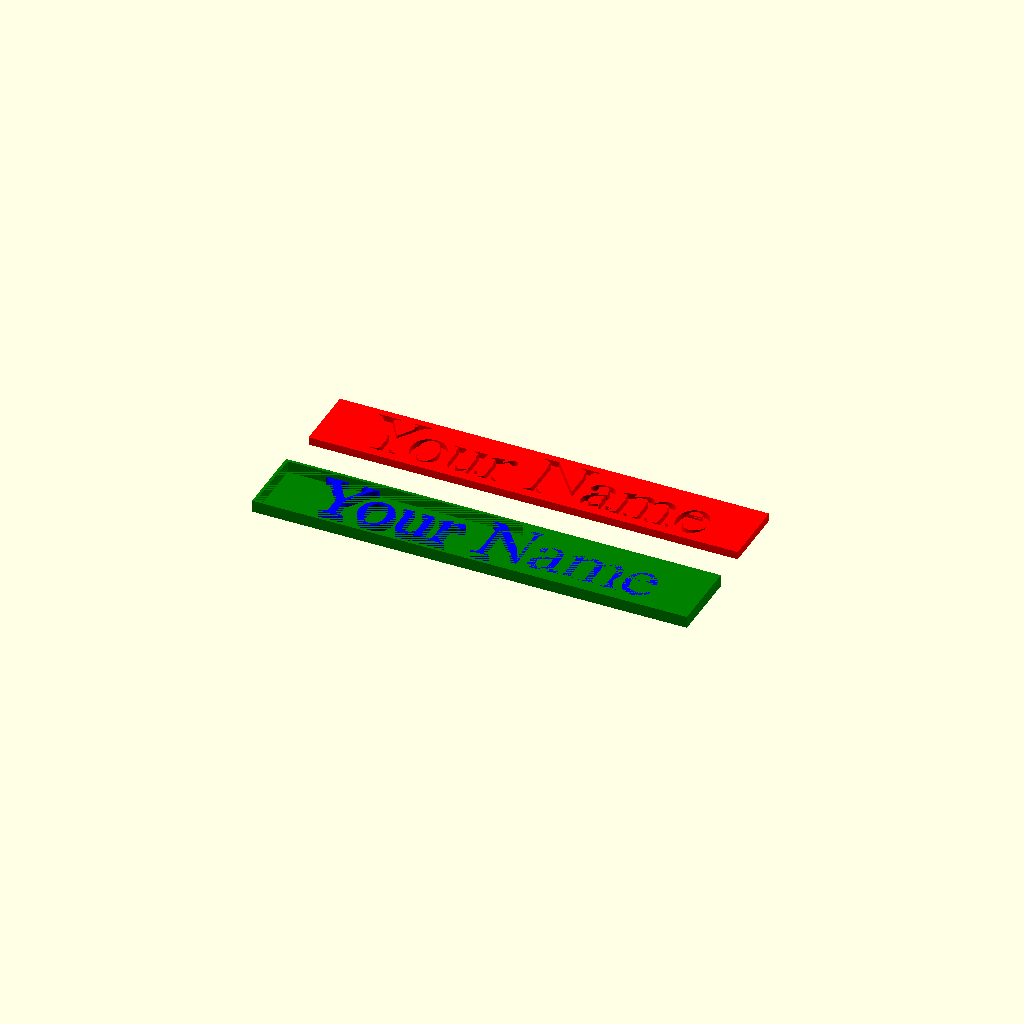
Cell 1: rendered with the file's own defaults.
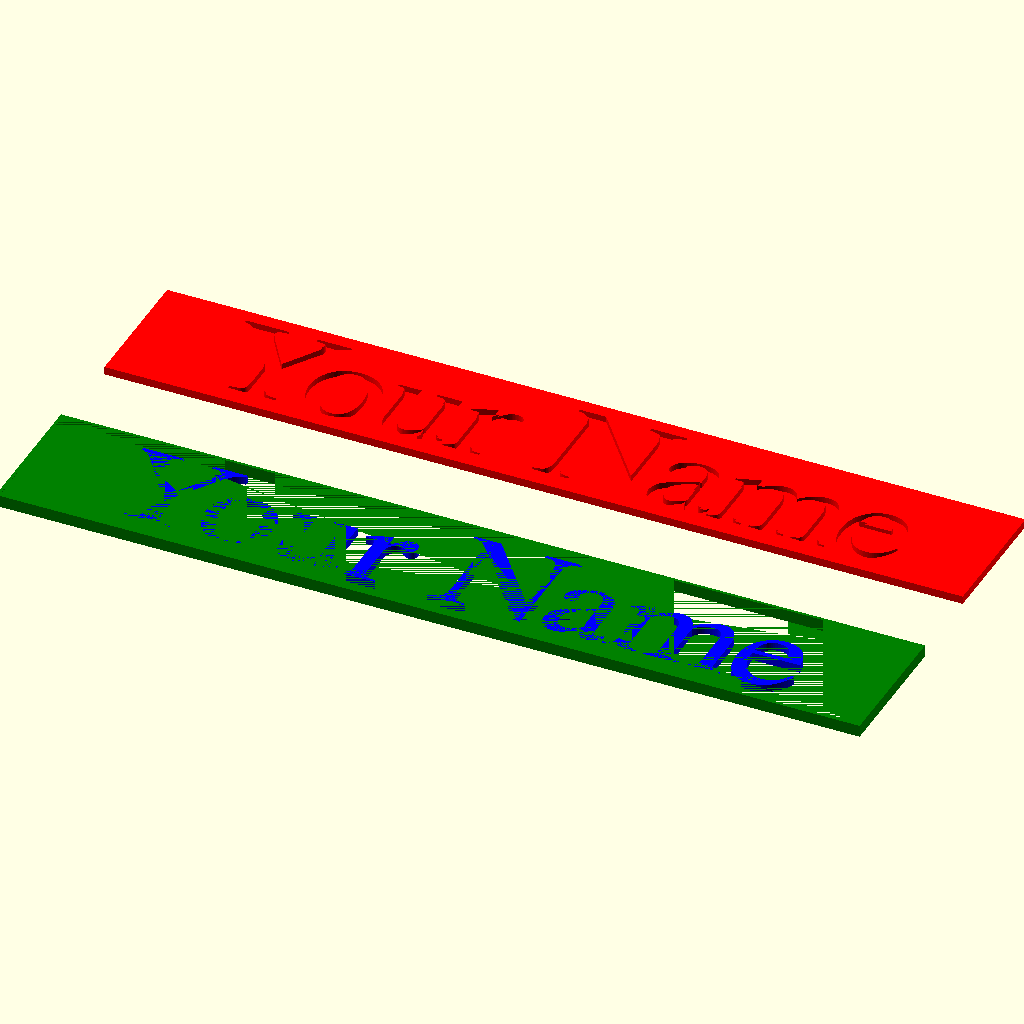
Cell 2: height = 140 (everything else at default).
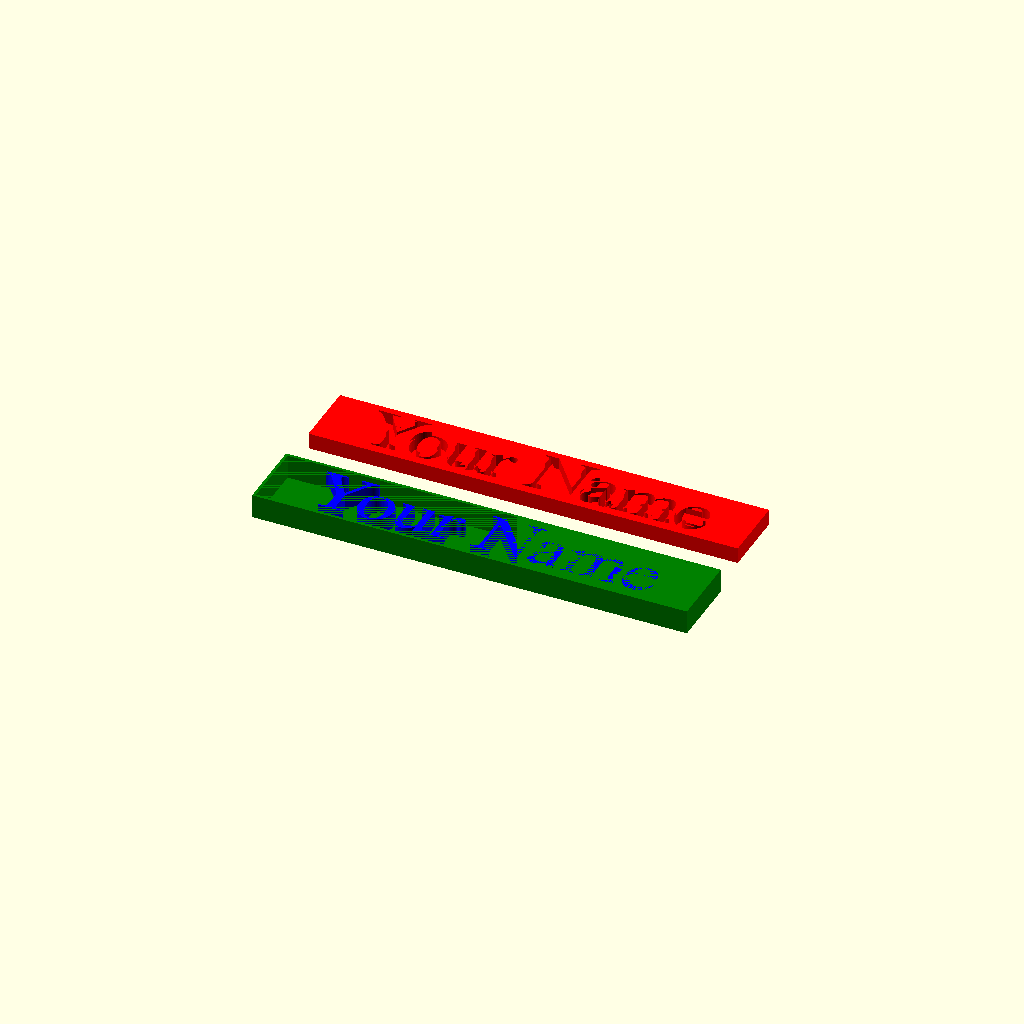
Cell 3 — thickness set to 30, the other parameters unchanged.
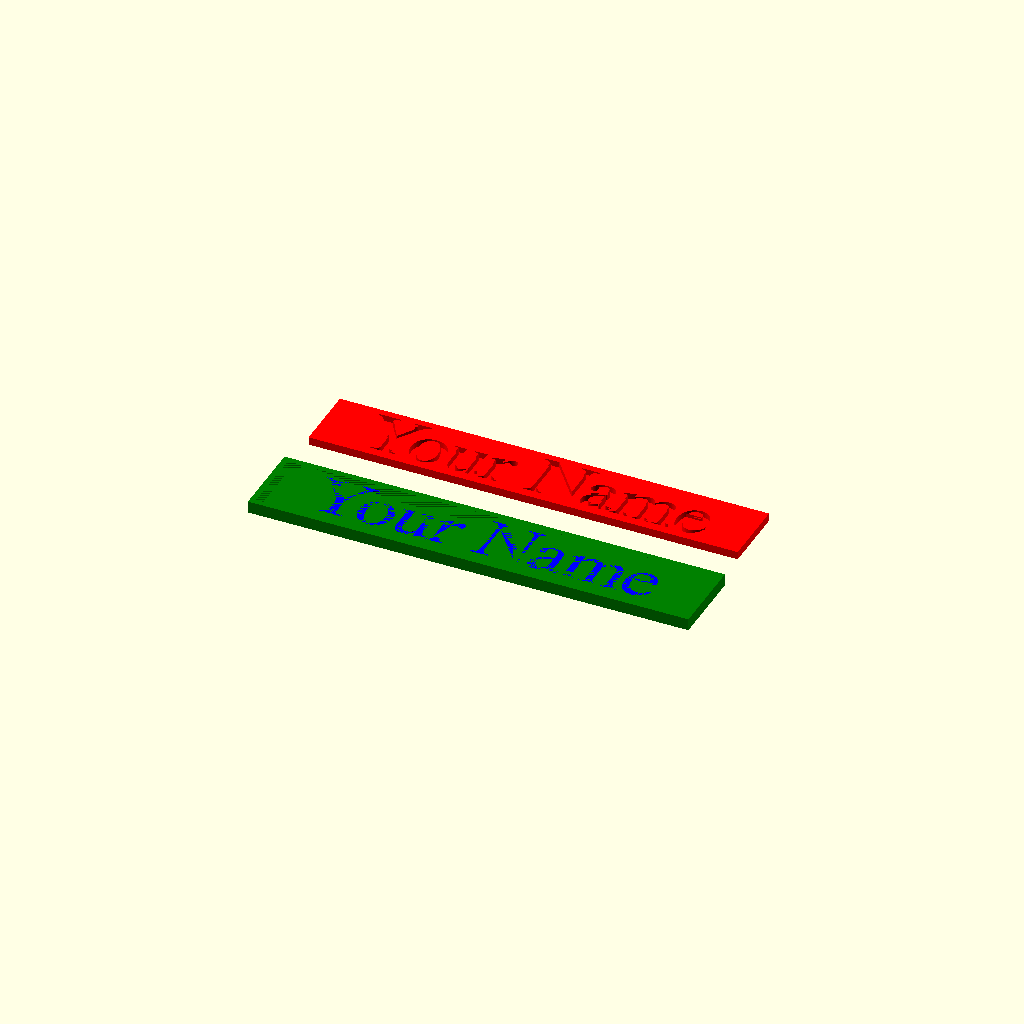
Cell 4: the same model with rim_width = 14.
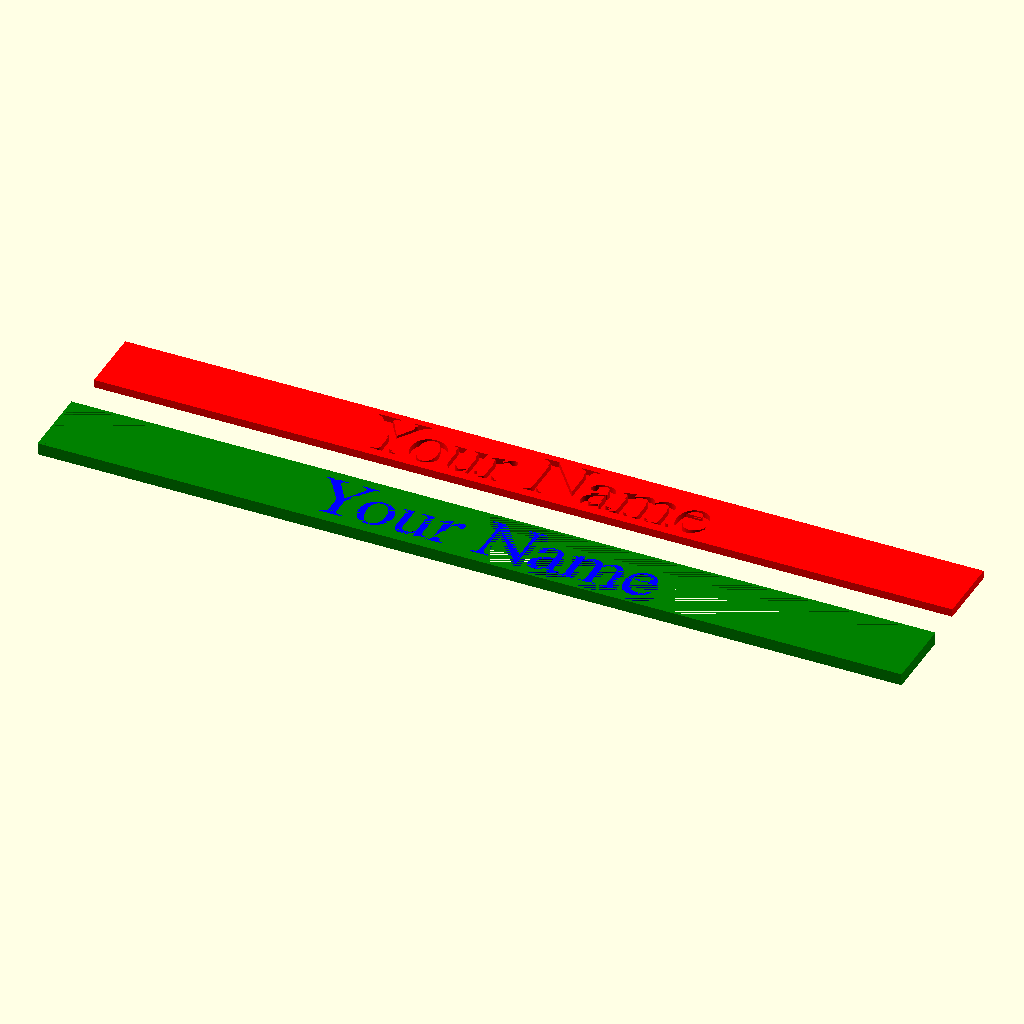
Cell 5: the same model with xadj = 1.7.
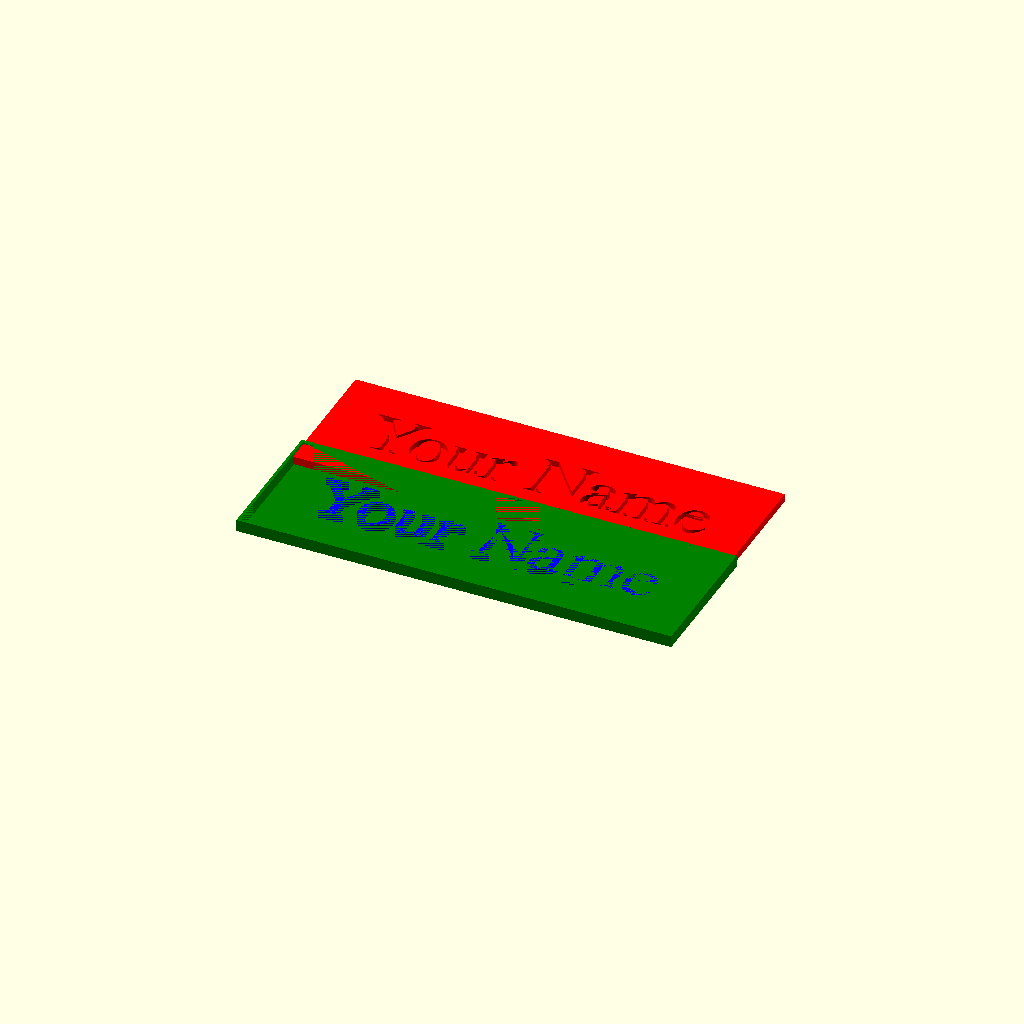
Cell 6: the same model with yadj = 2.
One fixed orthographic camera (rotation 55°, 0°, 25°; colour scheme Cornfield) for every cell.
Source of the model, inputs/thingiverse/files/thing-1013634/files/name-placcard3.scad:
text="Your Name";
font="Times";
height=70;
thickness=15;
rim_width=7;
xadj=.85;
yadj=1;

module name_plate(string, font, height, thk, rim, xadj, yadj){
    strlen=len(string);
    
    // Base
    translate([0,height,0]){       
        color("Red")
        difference(){
            cube([height*strlen*xadj, height*yadj*1.2, thk*2/3], 
                    center=true);
                
            // Lettering  inset
            translate([0,0,-1/6*thk])
            linear_extrude(height=thk*2/3)
            text(string, font=font,
                halign="center", valign="center", 
                $fn=100, size=height);    
        }
    }
    
     // Rim
    translate([0,-height,0]){
        color("Green")
        difference(){
            cube([height*strlen*xadj+rim, height*yadj*1.2+rim, thk],            center=true);
            translate([0,0,0])
            cube([height*strlen*xadj, height*yadj*1.2, thk], 
                    center=true);
        }
    }
    
    // Letters
    translate([0,-height,0]){
         // Lettering
        color("Blue")
        translate([0,0,-1/6*thk])
        linear_extrude(height=thk*2/3)
        text(string, font=font,
            halign="center", valign="center", 
            $fn=100, size=height);
    }
}


// Change "Your Name"
// font is the font, see Help Menu::Font List for installed options
// height is the height (in the y axis)
// thk is the thickness of the name plate when assembled
// rim is the width of the rim
// xadj and yadj are factors for adjustment depending on the font you are using.

// Assembles without glue, snaps together.

text="Your Name";
font="Times";
height=70;
thickness=15;
rim_width=7;
xadj=.85;
yadj=1;


name_plate(text, font=font,
    height=height, thk=thickness, rim=rim_width,
    xadj=xadj, yadj=yadj
);
Customizer parameters (derived from the source; name, type, default, range or options):
text: string, default "Your Name"
font: string, default "Times"
height: number, default 70
thickness: number, default 15
rim_width: number, default 7
xadj: number, default 0.85
yadj: number, default 1
